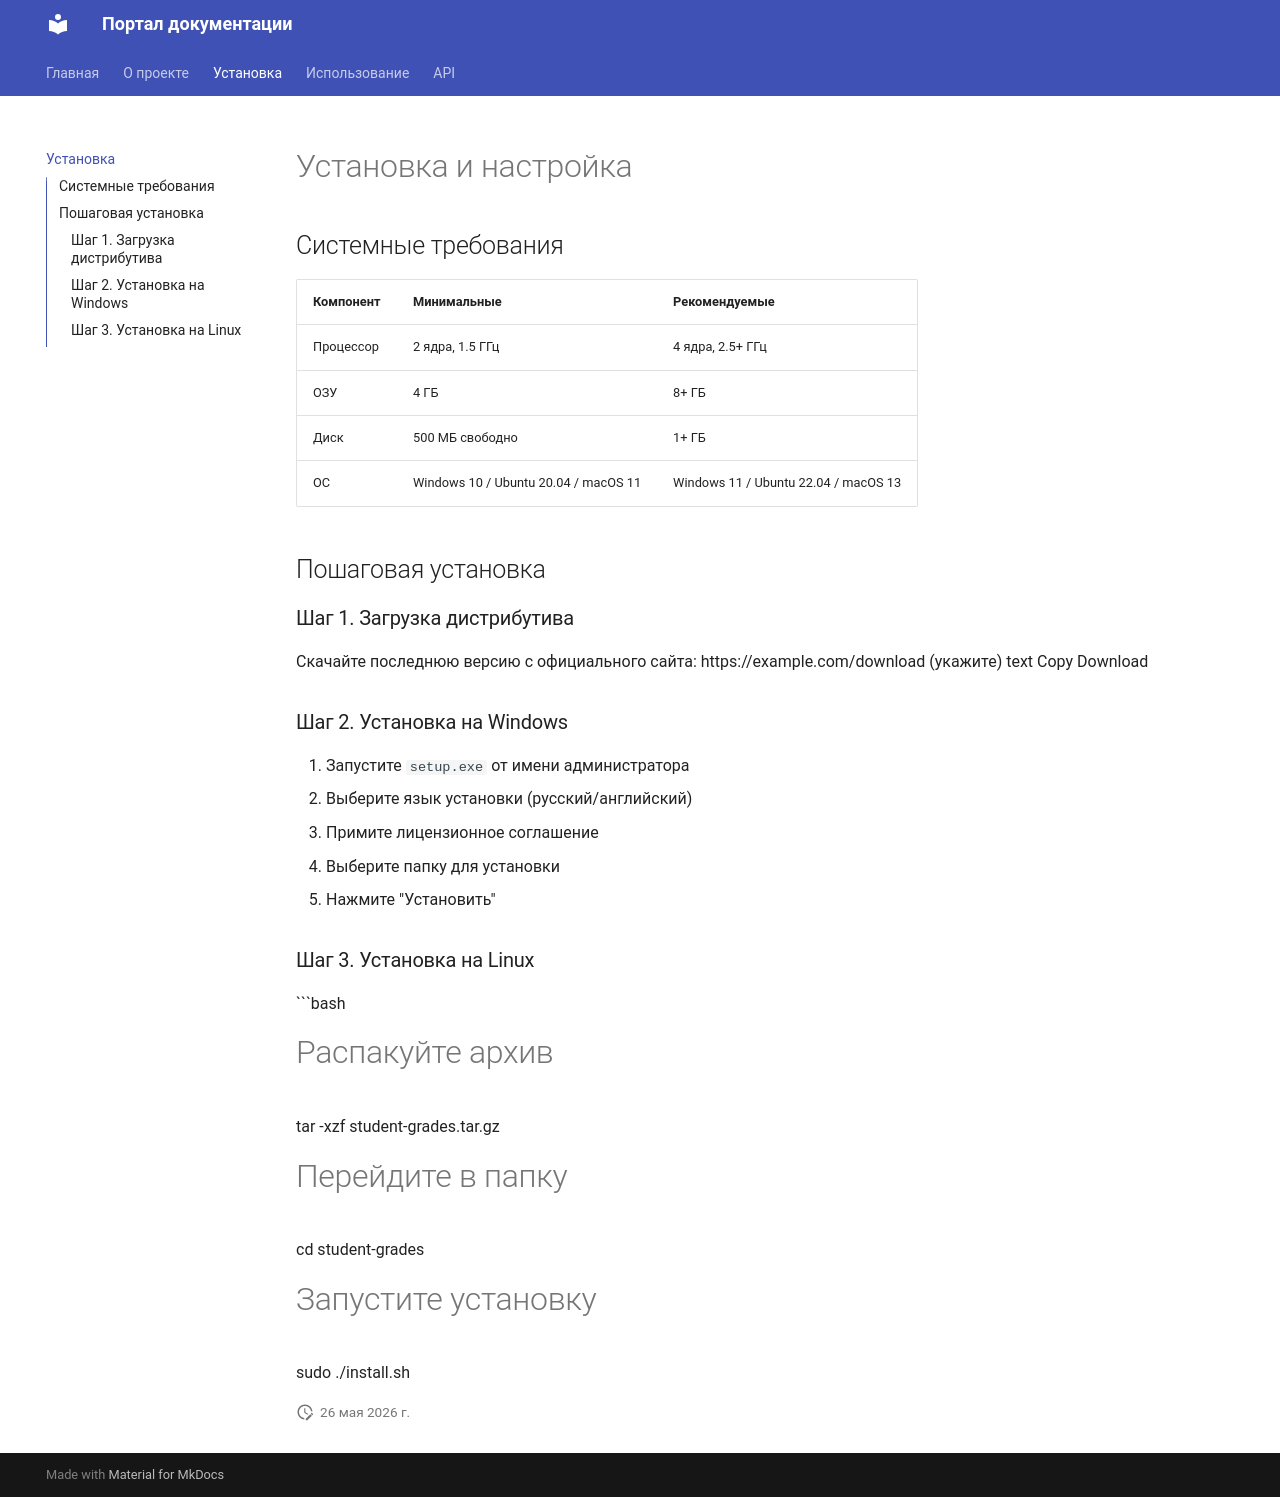

repository: Nominante1/docs_portal · page: installation/index.html · generator: mkdocs

# Установка и настройка

## Системные требования

| Компонент | Минимальные | Рекомендуемые |
|-----------|-------------|---------------|
| Процессор | 2 ядра, 1.5 ГГц | 4 ядра, 2.5+ ГГц |
| ОЗУ | 4 ГБ | 8+ ГБ |
| Диск | 500 МБ свободно | 1+ ГБ |
| ОС | Windows 10 / Ubuntu 20.04 / macOS 11 | Windows 11 / Ubuntu 22.04 / macOS 13 |

## Пошаговая установка

### Шаг 1. Загрузка дистрибутива

Скачайте последнюю версию с официального сайта:
https://example.com/download (укажите)
text
Copy
Download

### Шаг 2. Установка на Windows

1. Запустите `setup.exe` от имени администратора
2. Выберите язык установки (русский/английский)
3. Примите лицензионное соглашение
4. Выберите папку для установки
5. Нажмите "Установить"

### Шаг 3. Установка на Linux

```bash
# Распакуйте архив
tar -xzf student-grades.tar.gz

# Перейдите в папку
cd student-grades

# Запустите установку
sudo ./install.sh
